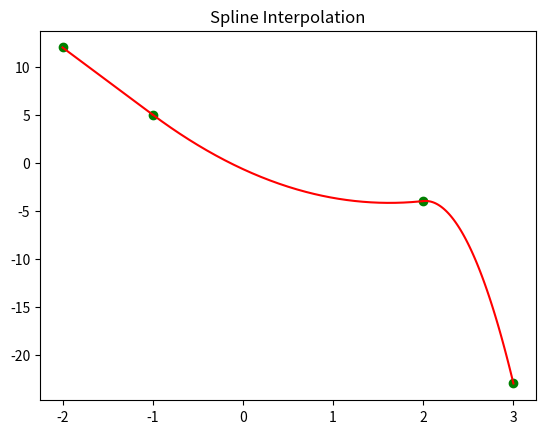

This chart was generated by the following Python code:
#!/usr/bin/python3
# -*- coding: utf-8 -*-
# [redacted]
# @Time      : 2018/12/18 0:40
# @Desc      : 利用二次样条法拟合经过给定点的曲线


import matplotlib.pyplot as plt
import numpy as np
from scipy.linalg import solve


def spline(lt):
    """
    :param lt: 含有给定点集合的列表[(x,y)...]
    :return: 各个样条虚线的系数列表coe[a,b,c....]
    """

    # 将点集列表按x的大小升序排
    lt.sort(key=lambda x: x[0])

    n = len(lt) - 1  # 样条个数
    num = n * 3  # 未知量的总数

    # 初始化系数方程组矩阵
    X = np.zeros((num, num))
    Y = np.zeros(num)
    b = 0
    j = 0
    k = 0
    # 每个样条过两个已知点
    for i in range(2 * n):
        xNum = lt[j][0]
        yNum = lt[j][1]
        number = 3 * k
        Y[i] = yNum
        X[i][number] = xNum ** 2
        X[i][number + 1] = xNum
        X[i][number + 2] = 1
        if b == 0:
            b = 1
            j += 1
        elif b == 1:
            b = 0
            k += 1
    k = 0
    j = 1
    #  相邻样条在内部节点处的一阶导数相等
    for i in range(2 * n, num - 1, 1):
        number1 = 3 * k
        number2 = 3 * (k + 1)
        X[i][number1] = 2 * lt[j][0]
        X[i][number1 + 1] = 1
        X[i][number2] = -2 * lt[j][0]
        X[i][number2 + 1] = -1
        j += 1
        k += 1
    # 设置a0 = 0
    X[num - 1][0] = 1
    # 求解方程组
    coe = solve(X, Y)
    return coe


def draw(lt, coe):
    """
    画图
    :param lt: 含有给定点集合的列表[(x,y)...]
    :param coe: 各个样条虚线的系数列表[a,b,c....]
    """
    lt.sort(key=lambda x: x[0])
    func = lambda a, b, c, x: a * (x ** 2) + b * x + c
    n = len(lt) - 1
    plt.title("Spline Interpolation")
    for i in range(n):
        x1 = lt[i][0]
        x2 = lt[i + 1][0]
        ltx = np.arange(x1, x2 + 0.01, 0.01)
        index = i * 3
        a = coe[index]
        b = coe[index + 1]
        c = coe[index + 2]
        # 画点和线
        plt.scatter(lt[i][0], lt[i][1], color='green')
        plt.plot(ltx, func(a, b, c, ltx), color='red')

    plt.scatter(lt[n][0], lt[n][1], color='green')
    plt.show()


if __name__ == '__main__':
    # 设置拟合点
    lt = [(3, -23), (2, -4), (-1, 5), (-2, 12)]
    coe = spline(lt)
    draw(lt, coe)
